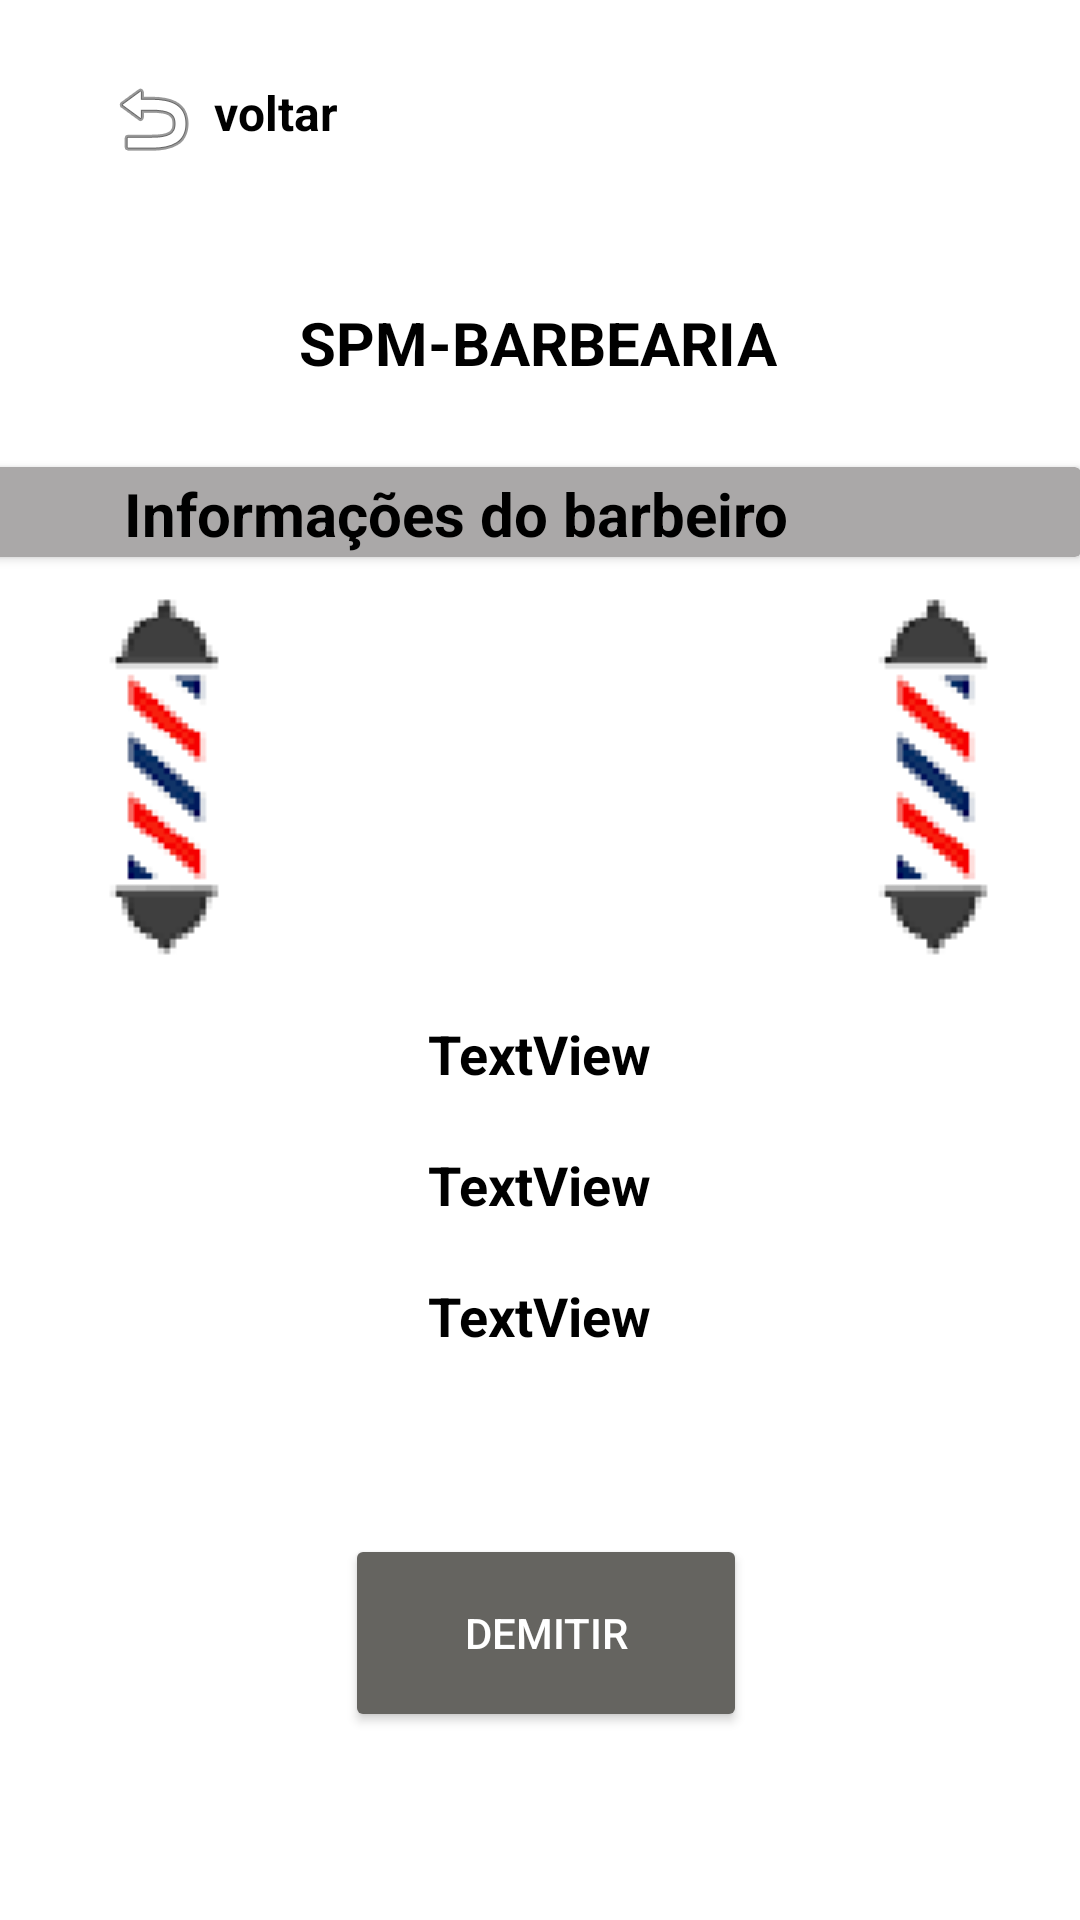

Produce the Android XML layout that renders to this screen, including the resource entries it uses.
<!-- AndroidManifest.xml: application theme Theme.BarbeariaSuper -->
<!-- res/layout/infos_barbeiros_adm.xml -->
<?xml version="1.0" encoding="utf-8"?>
<androidx.constraintlayout.widget.ConstraintLayout xmlns:android="http://schemas.android.com/apk/res/android"
    xmlns:app="http://schemas.android.com/apk/res-auto"
    xmlns:tools="http://schemas.android.com/tools"
    android:layout_width="match_parent"
    android:layout_height="match_parent"
    android:background="@color/white"
    tools:context=".ADM.InfosBarbeirosAdm">

    <TextView
        android:id="@+id/textView33"
        android:layout_width="wrap_content"
        android:layout_height="wrap_content"
        android:text="SPM-BARBEARIA"
        android:textColor="@color/black"
        android:textSize="20sp"
        android:textStyle="bold"
        app:layout_constraintBottom_toBottomOf="parent"
        app:layout_constraintEnd_toEndOf="parent"
        app:layout_constraintHorizontal_bias="0.497"
        app:layout_constraintStart_toStartOf="parent"
        app:layout_constraintTop_toTopOf="parent"
        app:layout_constraintVertical_bias="0.164" />

    <ImageView
        android:id="@+id/imageBarbeiro_adm"
        android:layout_width="129dp"
        android:layout_height="112dp"
        app:layout_constraintBottom_toBottomOf="parent"
        app:layout_constraintEnd_toEndOf="parent"
        app:layout_constraintStart_toStartOf="parent"
        app:layout_constraintTop_toTopOf="parent"
        app:layout_constraintVertical_bias="0.384"
        app:srcCompat="@drawable/images_homem__3_" />

    <TextView
        android:id="@+id/emailBarbeiro_adm"
        android:layout_width="224dp"
        android:layout_height="50dp"
        android:gravity="center"
        android:text="TextView"
        android:textAlignment="center"
        android:textColor="@color/black"
        android:textSize="18sp"
        android:textStyle="bold"
        app:layout_constraintBottom_toBottomOf="parent"
        app:layout_constraintEnd_toEndOf="parent"
        app:layout_constraintHorizontal_bias="0.497"
        app:layout_constraintStart_toStartOf="parent"
        app:layout_constraintTop_toTopOf="parent"
        app:layout_constraintVertical_bias="0.627" />

    <TextView
        android:id="@+id/nomeBarbeiro_adm"
        android:layout_width="224dp"
        android:layout_height="50dp"
        android:gravity="center"
        android:text="TextView"
        android:textAlignment="center"
        android:textColor="@color/black"
        android:textSize="18sp"
        android:textStyle="bold"
        app:layout_constraintBottom_toBottomOf="parent"
        app:layout_constraintEnd_toEndOf="parent"
        app:layout_constraintHorizontal_bias="0.497"
        app:layout_constraintStart_toStartOf="parent"
        app:layout_constraintTop_toTopOf="parent"
        app:layout_constraintVertical_bias="0.553" />

    <TextView
        android:id="@+id/senhaBarbeiro_adm"
        android:layout_width="224dp"
        android:layout_height="50dp"
        android:gravity="center"
        android:text="TextView"
        android:textAlignment="center"
        android:textColor="@color/black"
        android:textSize="18sp"
        android:textStyle="bold"
        app:layout_constraintBottom_toBottomOf="parent"
        app:layout_constraintEnd_toEndOf="parent"
        app:layout_constraintHorizontal_bias="0.497"
        app:layout_constraintStart_toStartOf="parent"
        app:layout_constraintTop_toTopOf="parent"
        app:layout_constraintVertical_bias="0.701" />

    <ImageButton
        android:id="@+id/btn_voltarListaBarbeiros_Adm"
        android:layout_width="wrap_content"
        android:layout_height="wrap_content"
        android:backgroundTint="@color/white"
        app:layout_constraintBottom_toBottomOf="parent"
        app:layout_constraintEnd_toEndOf="parent"
        app:layout_constraintHorizontal_bias="0.076"
        app:layout_constraintStart_toStartOf="parent"
        app:layout_constraintTop_toTopOf="parent"
        app:layout_constraintVertical_bias="0.023"
        app:srcCompat="@android:drawable/ic_menu_revert" />

    <Button
        android:id="@+id/btn_demitirBarbeiro"
        android:layout_width="134dp"
        android:layout_height="66dp"
        android:backgroundTint="#656460"
        android:text="demitir"
        app:cornerRadius="100dp"
        app:layout_constraintBottom_toBottomOf="parent"
        app:layout_constraintEnd_toEndOf="parent"
        app:layout_constraintHorizontal_bias="0.509"
        app:layout_constraintStart_toStartOf="parent"
        app:layout_constraintTop_toTopOf="parent"
        app:layout_constraintVertical_bias="0.891" />

    <TextView
        android:id="@+id/textView32"
        android:layout_width="wrap_content"
        android:layout_height="wrap_content"
        android:text="voltar"
        android:textColor="@color/black"
        android:textSize="16sp"
        android:textStyle="bold"
        app:layout_constraintBottom_toBottomOf="parent"
        app:layout_constraintEnd_toEndOf="parent"
        app:layout_constraintHorizontal_bias="0.224"
        app:layout_constraintStart_toStartOf="parent"
        app:layout_constraintTop_toTopOf="parent"
        app:layout_constraintVertical_bias="0.043" />

    <ImageView
        android:id="@+id/imageView21"
        android:layout_width="104dp"
        android:layout_height="100dp"
        app:layout_constraintBottom_toBottomOf="parent"
        app:layout_constraintEnd_toEndOf="parent"
        app:layout_constraintHorizontal_bias="0.498"
        app:layout_constraintStart_toStartOf="parent"
        app:layout_constraintTop_toTopOf="parent"
        app:layout_constraintVertical_bias="0.025"
        app:srcCompat="@drawable/barbearialogo" />

    <androidx.cardview.widget.CardView
        android:layout_width="409dp"
        android:layout_height="30dp"
        android:backgroundTint="#AAA8A8"
        app:layout_constraintBottom_toBottomOf="parent"
        app:layout_constraintEnd_toEndOf="parent"
        app:layout_constraintHorizontal_bias="1.0"
        app:layout_constraintStart_toStartOf="parent"
        app:layout_constraintTop_toTopOf="parent"
        app:layout_constraintVertical_bias="0.255" >

        <TextView
            android:id="@+id/textView34"
            android:layout_width="wrap_content"
            android:layout_height="wrap_content"
            android:layout_marginLeft="90dp"
            android:layout_marginTop="2dp"
            android:text="Informações do barbeiro"
            android:textColor="@color/black"
            android:textSize="20sp"
            android:textStyle="bold" />
    </androidx.cardview.widget.CardView>

    <ImageView
        android:id="@+id/imageView22"
        android:layout_width="wrap_content"
        android:layout_height="wrap_content"
        app:layout_constraintBottom_toBottomOf="parent"
        app:layout_constraintEnd_toEndOf="parent"
        app:layout_constraintHorizontal_bias="0.081"
        app:layout_constraintStart_toStartOf="parent"
        app:layout_constraintTop_toTopOf="parent"
        app:layout_constraintVertical_bias="0.372"
        app:srcCompat="@drawable/barbearia5" />

    <ImageView
        android:id="@+id/imageView23"
        android:layout_width="wrap_content"
        android:layout_height="wrap_content"
        app:layout_constraintBottom_toBottomOf="parent"
        app:layout_constraintEnd_toEndOf="parent"
        app:layout_constraintHorizontal_bias="0.918"
        app:layout_constraintStart_toStartOf="parent"
        app:layout_constraintTop_toTopOf="parent"
        app:layout_constraintVertical_bias="0.372"
        app:srcCompat="@drawable/barbearia5" />
</androidx.constraintlayout.widget.ConstraintLayout>
<!-- resources referenced by this layout -->
<resources>
  <!-- drawable barbearia5: png bitmap (drawable, 1275 bytes) -->
  <style name="Theme.BarbeariaSuper" parent="Theme.MaterialComponents.NoActionBar">
          
          <item name="colorPrimary">@color/purple_500</item>
          <item name="colorPrimaryVariant">@color/purple_700</item>
          <item name="colorOnPrimary">@color/white</item>
          
          <item name="colorSecondary">@color/teal_200</item>
          <item name="colorSecondaryVariant">@color/teal_700</item>
          <item name="colorOnSecondary">@color/black</item>
          
          <item name="android:statusBarColor">?attr/colorPrimaryVariant</item>
          
      </style>
  <!-- not gathered from this repository: default colours our renderer supplied (Android Studio template values) -->
  <color name="purple_500">#FF6200EE</color>
  <color name="purple_700">#FF3700B3</color>
  <color name="teal_200">#FF03DAC5</color>
  <color name="teal_700">#FF018786</color>
  <color name="black">#FF000000</color>
  <color name="white">#FFFFFFFF</color>
</resources>
